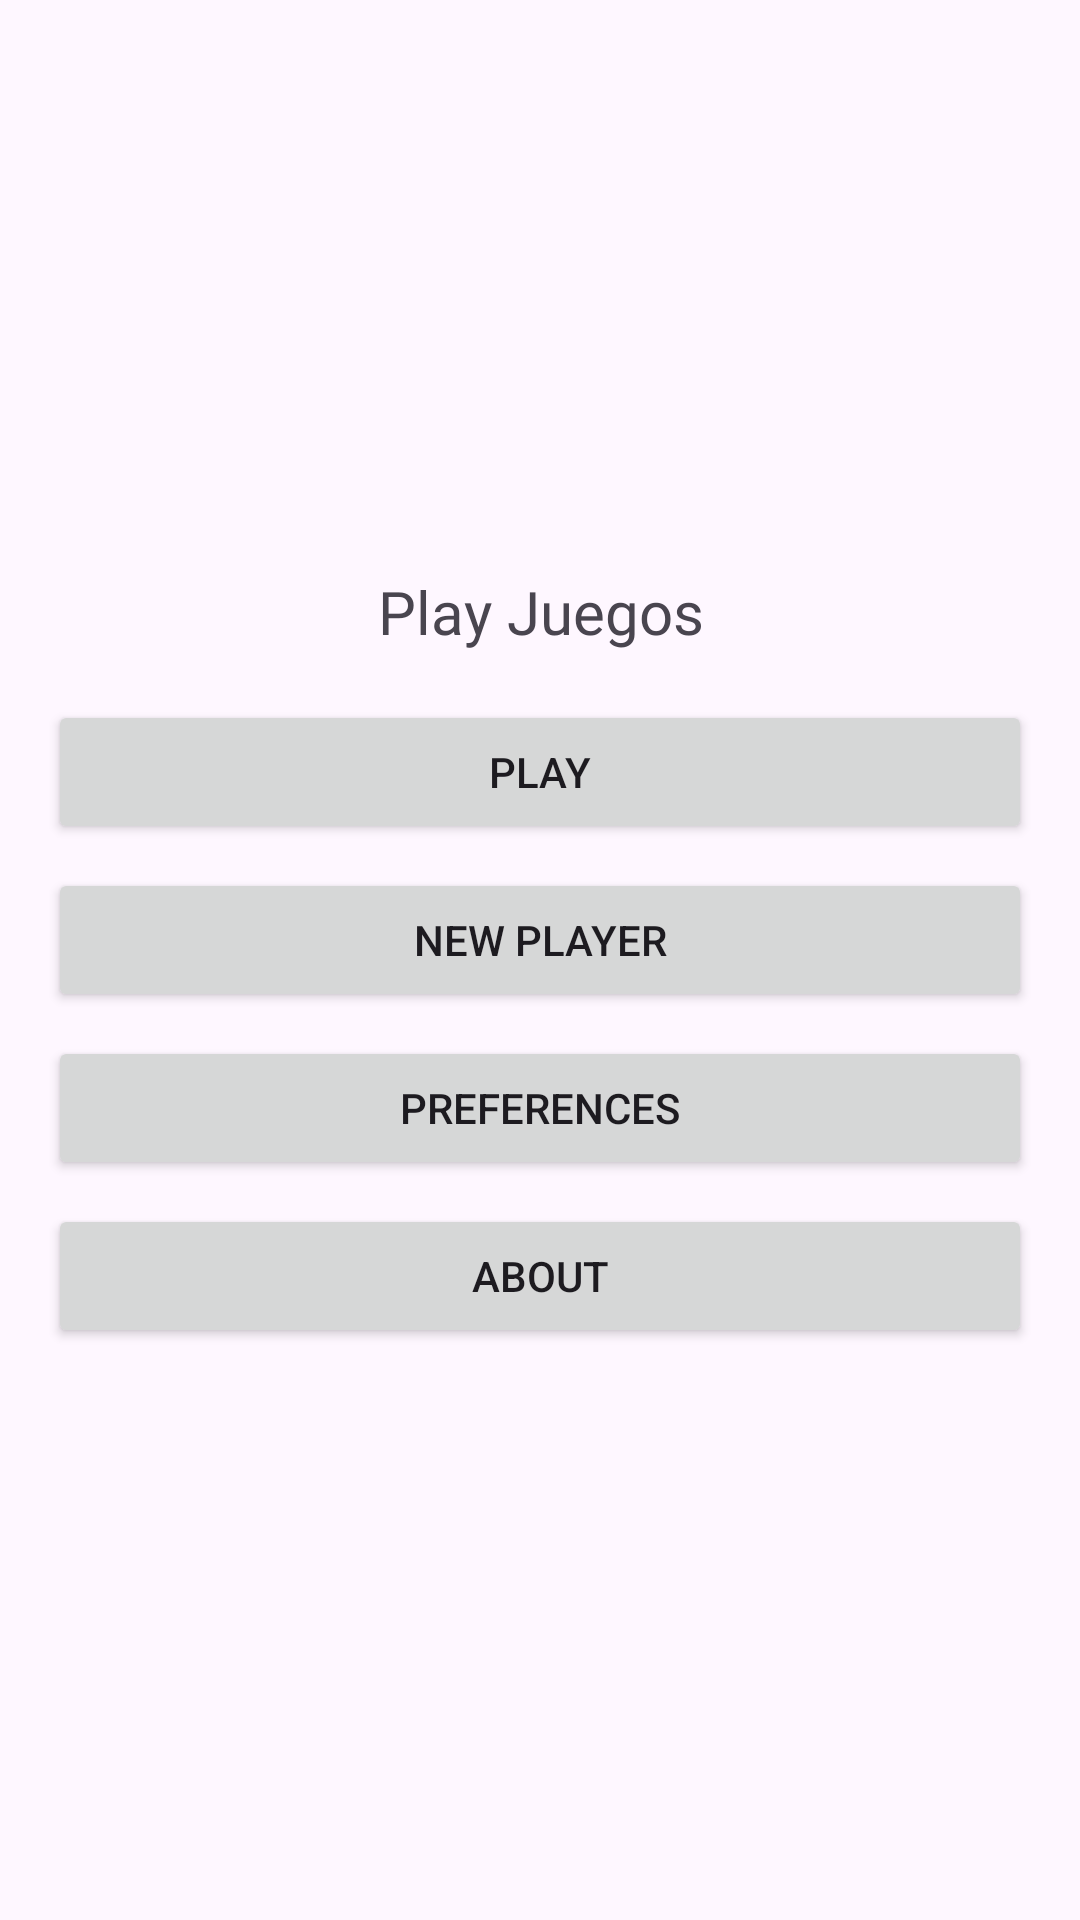

Here is an Android app screen rendered from its layout file. Give the layout XML and the strings, colors and styles it references.
<!-- AndroidManifest.xml: application theme Theme.Interfacesejercicio1 -->
<!-- res/layout/activity_main.xml -->
<?xml version="1.0" encoding="utf-8"?>
<LinearLayout xmlns:android="http://schemas.android.com/apk/res/android"
    xmlns:tools="http://schemas.android.com/tools"
    android:layout_width="match_parent"
    android:layout_height="match_parent"
    android:orientation="vertical"
    android:gravity="center"
    android:padding="16dp"
    tools:context=".MainActivity"
    android:fontFamily="@font/courgette_regular"    android:theme="@style/Base.Theme.Interfacesejercicio1">

    <TextView
    android:id="@+id/textView"
    android:layout_width="wrap_content"
    android:layout_height="wrap_content"
    android:text="Play Juegos"
    android:textSize="20sp"
    android:gravity="center"
    android:layout_gravity="center_horizontal"
        android:fontFamily="@font/courgette_regular"
    android:layout_marginBottom="16dp"/>

    <Button
    android:id="@+id/button"
    android:layout_width="match_parent"
    android:layout_height="wrap_content"
    android:text="Play"
    android:layout_marginBottom="8dp"
        />

    <Button
    android:id="@+id/button1"
    android:layout_width="match_parent"
    android:layout_height="wrap_content"
    android:text="New Player"
    android:layout_marginBottom="8dp"/>

    <Button
    android:id="@+id/button2"
    android:layout_width="match_parent"
    android:layout_height="wrap_content"
    android:text="Preferences"
    android:layout_marginBottom="8dp"/>

    <Button
    android:id="@+id/aboutButton"
    android:layout_width="match_parent"
    android:layout_height="wrap_content"
    android:text="About"/>

    </LinearLayout>
<!-- resources referenced by this layout -->
<resources>
  <style name="Base.Theme.Interfacesejercicio1" parent="Theme.Material3.DayNight">
          
          
         <item name="colorPrimary">@color/colorRed</item>
          <item name="colorPrimaryDark">@color/colorDarkRed</item>
          <item name="colorAccent">@color/colorRed</item>
  
  
      </style>
  <style name="Theme.Interfacesejercicio1" parent="Base.Theme.Interfacesejercicio1" />
  <color name="colorRed">#FF0000</color>
  <color name="colorDarkRed">#CC0000</color>
</resources>
